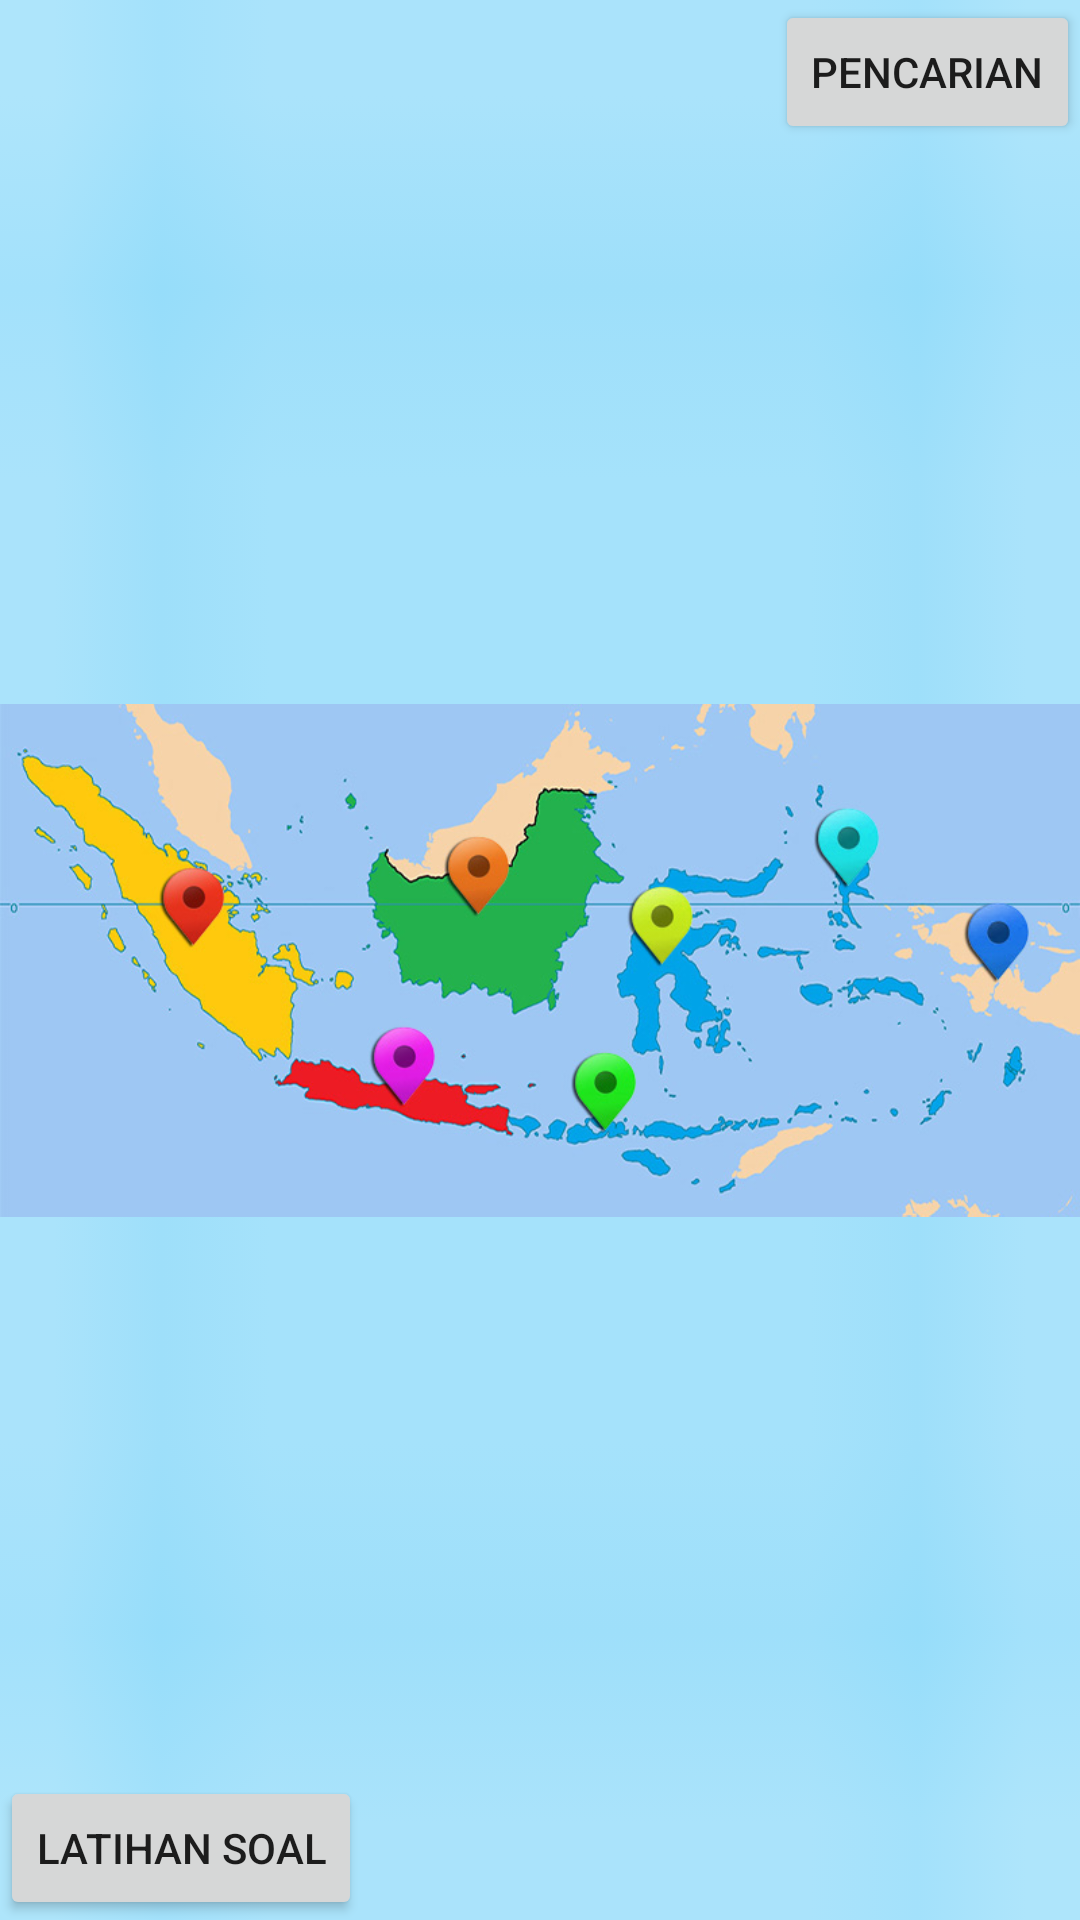

Layout XML and referenced resources for this Android screen:
<!-- AndroidManifest.xml: fallback theme Theme.MaterialComponents.DayNight.NoActionBar -->
<!-- res/layout/main.xml -->
<RelativeLayout xmlns:android="http://schemas.android.com/apk/res/android"
    android:id="@+id/my_frame"
    android:layout_width="fill_parent"
    android:layout_height="fill_parent"
    android:background="@drawable/bg_blue" >

    <ImageView
        android:id="@+id/image_areas"
        android:layout_width="fill_parent"
        android:layout_height="fill_parent"
        android:layout_alignParentLeft="true"
        android:layout_alignParentTop="true"
        android:contentDescription="Image"
        android:scaleType="fitCenter"
        android:src="@drawable/peta_warna" />

    <ImageView
        android:id="@+id/image"
        android:layout_width="fill_parent"
        android:layout_height="fill_parent"
        android:contentDescription="Image"
        android:scaleType="fitCenter"
        android:src="@drawable/peta_bg2" />

    <Button
        android:id="@+id/latihan"
        android:layout_width="wrap_content"
        android:layout_height="wrap_content"
        android:layout_alignParentBottom="true"
        android:layout_alignParentLeft="true"
        android:text="Latihan Soal"
        android:onClick="latihan" />

    <Button
        android:id="@+id/pencarian"
        android:layout_width="wrap_content"
        android:layout_height="wrap_content"
        android:layout_alignParentRight="true"
        android:layout_alignParentTop="true"
        android:onClick="pencarian"
        android:text="Pencarian" />

</RelativeLayout>
<!-- resources referenced by this layout -->
<resources>
  <!-- drawable bg_blue: png bitmap (drawable, 153 bytes) -->
  <!-- drawable peta_bg2: jpg bitmap (drawable, 113030 bytes) -->
  <!-- drawable peta_warna: jpg bitmap (drawable, 74531 bytes) -->
</resources>
